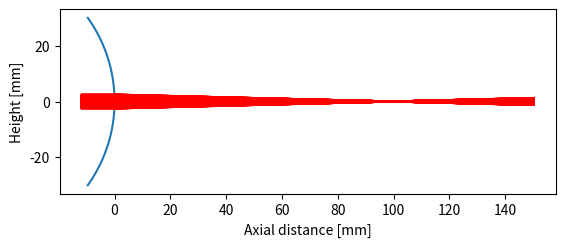
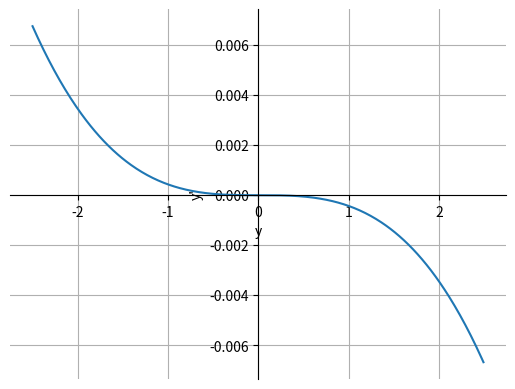

Here is the Python script that generated these plots, in order:
import numpy as np
import matplotlib.pyplot as plt
import math

kappa = 0
d = 60
f = 100
n = 1.5168
L = 150
n_ray = 500
n_pt = 13
w = 5

if (d < w):
    exit('The beam diameter cannot be larger than the diameter of the lens')

rmax = d/2
R = -(n-1)*f

# Calculate the surface of the lens and plot

r_surf = np.arange(-rmax, rmax, rmax/n_pt)
z = []
for i in range(len(r_surf)):
    z.append(r_surf[i]**2/(R*(1+math.sqrt(1-(1+kappa)*r_surf[i]**2/R**2))))
plt.plot(z, r_surf)


# Raytracing

# Incident rays tracing
r_ray = np.arange(-w/2, w/2, w/n_ray)
z_ray = []
for i in range(len(r_ray)):
    z_ray.append(r_ray[i]**2/(R*(1+math.sqrt(1-(1+kappa)*r_ray[i]**2/R**2))))

for i in range(len(r_ray)):
    x = [min(z)-2, z_ray[i]]
    y = [r_ray[i], r_ray[i]]
    plt.plot(x, y, color='red')

# Calculate the angle of the ray to the normal
diff = []
for i in range(len(r_ray)):
    diff.append(r_ray[i]/(R*math.sqrt(1-((kappa+1)*r_ray[i]**2/R**2))))
    
diff = np.arctan(diff)


# Calculate the angle of deflection of the rays after the lens
theta_2 = []
for i in range(len(r_ray)):
    theta_2.append(np.arcsin(n*np.sin(diff[i])) - diff[i])

# Ray tracing of the deflected rays
rtrace = plt.figure(1)
for i in range(len(r_ray)):
    x2 = [z_ray[i], L]
    y2 = [r_ray[i], L*np.tan(theta_2[i]) + r_ray[i]]
    plt.plot(x2, y2, color='red')
plt.gca().set_aspect('equal', adjustable='box')
plt.xlabel('Axial distance [mm]')
plt.ylabel('Height [mm]')
plt.show()

# Zoom plot on the focal spot
# zrtrace = plt.figure(2)
# for i in range(len(r_ray)):
    # x2 = [z_ray[i], z_ray[i]+L]
    # y2 = [r_ray[i], L*np.tan(theta_2[i]) + r_ray[i]]
    # plt.plot(x2, y2, color='red')
# plt.xlim(f-0.1*f, f+0.1*f)
# plt.ylim(-0.2, 0.2)
# plt.show()

# Ray fan plot
y_f = []
for i in range(len(r_ray)):
    y_f.append((f + abs(z_ray[i]))*np.tan(theta_2[i]) + r_ray[i])
rfp = plt.figure(3)
axs = plt.gca()
axs.plot(r_ray, y_f)
axs.grid(True)
axs.spines['left'].set_position('zero')
axs.spines['right'].set_color('none')
axs.spines['bottom'].set_position('zero')
axs.spines['top'].set_color('none')
plt.xlabel('y')
plt.ylabel("y'")
plt.show()
